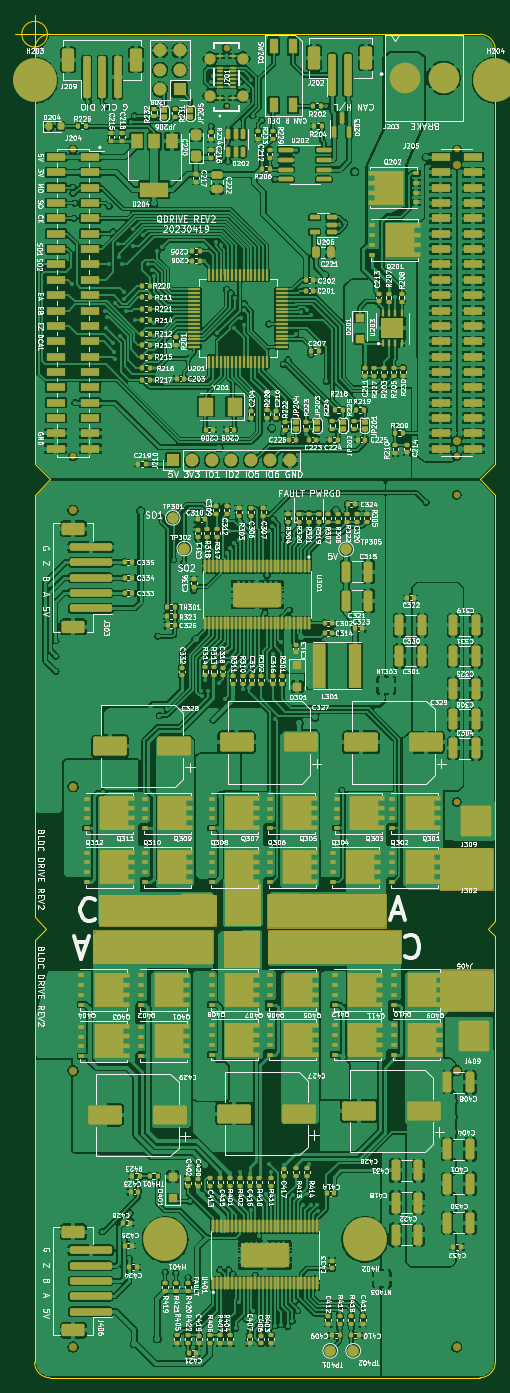
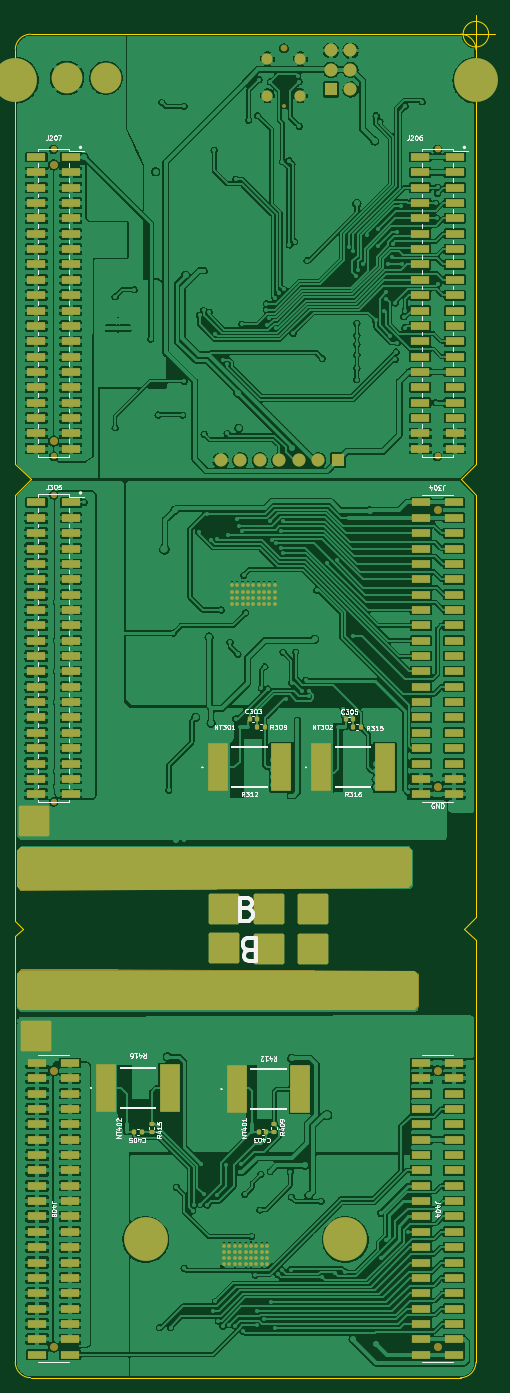
Circuit board: 10 layer files. Board 62.5 x 177.5 mm.
- bottom_copper: qdrive_hw-B_Cu.gbr (954159 bytes)
- bottom_mask: qdrive_hw-B_Mask.gbr (13987 bytes)
- paste: qdrive_hw-B_Paste.gbr (8575 bytes)
- bottom_silk: qdrive_hw-B_Silkscreen.gbr (44293 bytes)
- outline: qdrive_hw-Edge_Cuts.gbr (1798 bytes)
- top_copper: qdrive_hw-F_Cu.gbr (1170566 bytes)
- top_mask: qdrive_hw-F_Mask.gbr (39238 bytes)
- paste: qdrive_hw-F_Paste.gbr (35981 bytes)
- top_silk: qdrive_hw-F_Silkscreen.gbr (411690 bytes)
- drill: qdrive_hw.drl (16983 bytes)

=== bottom_copper: qdrive_hw-B_Cu.gbr (954159 bytes, source omitted) ===
=== bottom_mask: qdrive_hw-B_Mask.gbr (13987 bytes, source omitted) ===
=== paste: qdrive_hw-B_Paste.gbr (8575 bytes, source omitted) ===
=== bottom_silk: qdrive_hw-B_Silkscreen.gbr (44293 bytes, source omitted) ===
=== outline: qdrive_hw-Edge_Cuts.gbr ===
%TF.GenerationSoftware,KiCad,Pcbnew,(6.0.10)*%
%TF.CreationDate,2023-04-24T21:45:00+09:00*%
%TF.ProjectId,qdrive_hw,71647269-7665-45f6-9877-2e6b69636164,rev?*%
%TF.SameCoordinates,Original*%
%TF.FileFunction,Profile,NP*%
%FSLAX46Y46*%
G04 Gerber Fmt 4.6, Leading zero omitted, Abs format (unit mm)*
G04 Created by KiCad (PCBNEW (6.0.10)) date 2023-04-24 21:45:00*
%MOMM*%
%LPD*%
G01*
G04 APERTURE LIST*
%TA.AperFunction,Profile*%
%ADD10C,0.100000*%
%TD*%
G04 APERTURE END LIST*
D10*
X218000000Y-162500000D02*
X217000000Y-161500000D01*
X216000000Y-220000000D02*
G75*
G03*
X218000000Y-218000000I0J2000000D01*
G01*
X218000000Y-105000000D02*
X218000000Y-160500000D01*
X218000000Y-101000000D02*
X216000000Y-103000000D01*
X160000000Y-45000000D02*
X216000000Y-45000000D01*
X158000000Y-105000000D02*
X160000000Y-103000000D01*
X217000000Y-161500000D02*
X218000000Y-160500000D01*
X216000000Y-103000000D02*
X218000000Y-105000000D01*
X158000000Y-163000000D02*
X158000000Y-218000000D01*
X159500000Y-161500000D02*
X158000000Y-160000000D01*
X158000000Y-218000000D02*
G75*
G03*
X160000000Y-220000000I2000000J0D01*
G01*
X218000000Y-218000000D02*
X218000000Y-162500000D01*
X160000000Y-103000000D02*
X158000000Y-101000000D01*
X218000000Y-47000000D02*
G75*
G03*
X216000000Y-45000000I-2000000J0D01*
G01*
X160000000Y-220000000D02*
X216000000Y-220000000D01*
X158000000Y-101000000D02*
X158000000Y-47000000D01*
X159500000Y-161500000D02*
X158000000Y-163000000D01*
X160000000Y-45000000D02*
G75*
G03*
X158000000Y-47000000I0J-2000000D01*
G01*
X218000000Y-47000000D02*
X218000000Y-101000000D01*
X158000000Y-160000000D02*
X158000000Y-105000000D01*
X159666666Y-45000000D02*
G75*
G03*
X159666666Y-45000000I-1666666J0D01*
G01*
X155500000Y-45000000D02*
X160500000Y-45000000D01*
X158000000Y-42500000D02*
X158000000Y-47500000D01*
M02*

=== top_copper: qdrive_hw-F_Cu.gbr (1170566 bytes, source omitted) ===
=== top_mask: qdrive_hw-F_Mask.gbr (39238 bytes, source omitted) ===
=== paste: qdrive_hw-F_Paste.gbr (35981 bytes, source omitted) ===
=== top_silk: qdrive_hw-F_Silkscreen.gbr (411690 bytes, source omitted) ===
=== drill: qdrive_hw.drl (16983 bytes, source omitted) ===
